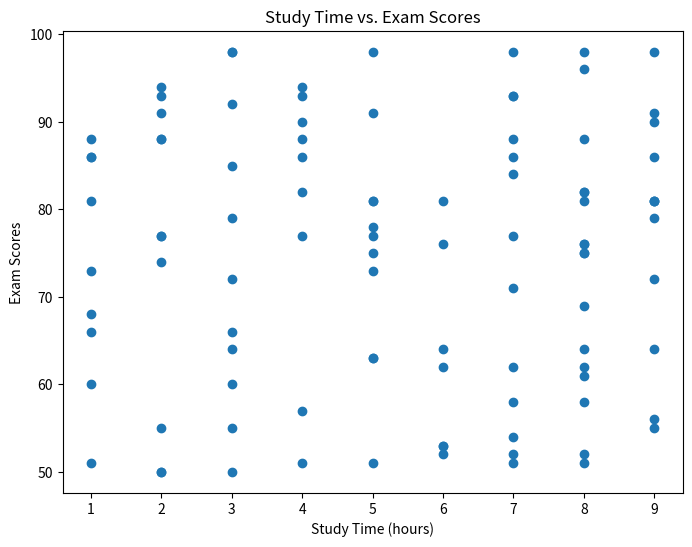
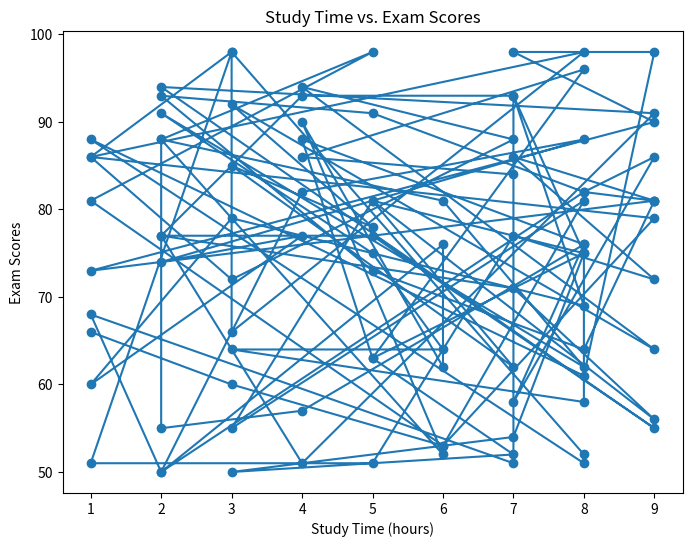

Generate these figures, in order, with matplotlib:
import numpy as np
import pandas as pd
import matplotlib.pyplot as plt
import seaborn as sns

# Generate random data for study time and exam scores
np.random.seed(42)  # For reproducibility
num_students = 100
study_time = np.random.randint(1, 10, num_students)
exam_scores = np.random.randint(50, 100, num_students)

# Create a DataFrame to store the data
data = pd.DataFrame({'Study Time (hours)': study_time, 'Exam Scores': exam_scores})

# Scatter plot
plt.figure(figsize=(8, 6))
plt.scatter(data['Study Time (hours)'], data['Exam Scores'])
plt.xlabel('Study Time (hours)')
plt.ylabel('Exam Scores')
plt.title('Study Time vs. Exam Scores')
plt.show()

# Line plot
plt.figure(figsize=(8, 6))
plt.plot(data['Study Time (hours)'], data['Exam Scores'], marker='o')
plt.xlabel('Study Time (hours)')
plt.ylabel('Exam Scores')
plt.title('Study Time vs. Exam Scores')
plt.show()

# Correlation coefficient
correlation_coeff = data['Study Time (hours)'].corr(data['Exam Scores'])
print(f"Correlation Coefficient: {correlation_coeff}")
